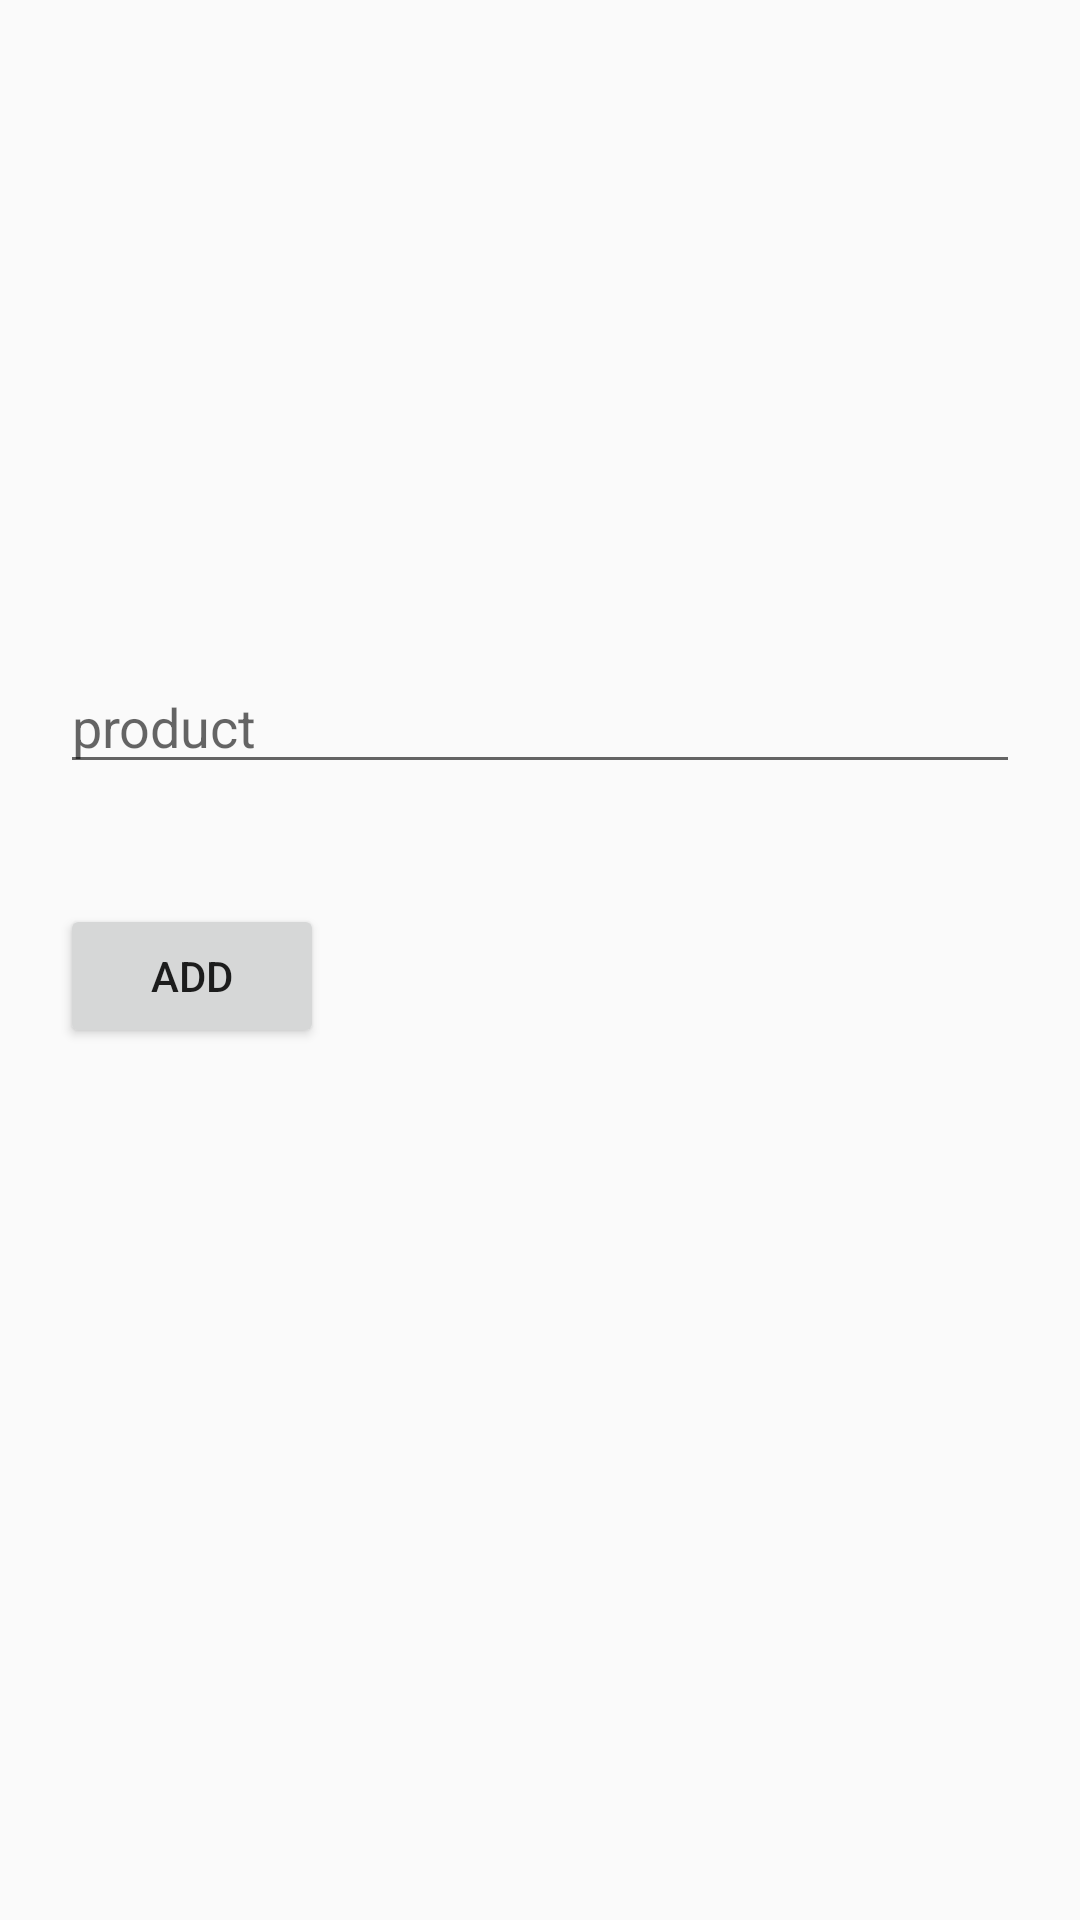

Reconstruct the res/layout file that produces this screen, plus the resources it refers to.
<!-- AndroidManifest.xml: application theme AppTheme -->
<!-- res/layout/activity_add_product.xml -->
<?xml version="1.0" encoding="utf-8"?>
<LinearLayout xmlns:android="http://schemas.android.com/apk/res/android"
    xmlns:app="http://schemas.android.com/apk/res-auto"
    xmlns:tools="http://schemas.android.com/tools"
    android:layout_width="match_parent"
    android:layout_height="match_parent"
    android:orientation="vertical"
    tools:context=".AddProduct">


    <ImageView
        android:layout_width="200dp"
        android:layout_height="200dp"
        android:scaleType="fitCenter"
        android:src="@drawable/upload"
        android:layout_gravity="center"
        android:id="@+id/imgProduct"/>

    <EditText
        android:layout_width="match_parent"
        android:layout_height="wrap_content"
        android:layout_margin="20dp"
        android:hint="product"
        android:id="@+id/etName"/>

    <Button
        android:layout_width="wrap_content"
        android:layout_height="wrap_content"
        android:id="@+id/btnProduct"
        android:layout_margin="20dp"
        android:text="Add"


        />

</LinearLayout>
<!-- resources referenced by this layout -->
<resources>
  <style name="AppTheme" parent="Theme.AppCompat.Light.DarkActionBar">
          
          <item name="colorPrimary">@color/colorPrimary</item>
          <item name="colorPrimaryDark">@color/colorPrimaryDark</item>
          <item name="colorAccent">@color/colorAccent</item>
      </style>
  <color name="colorPrimary">#3F51B5</color>
  <color name="colorPrimaryDark">#303F9F</color>
  <color name="colorAccent">#FF4081</color>
</resources>
